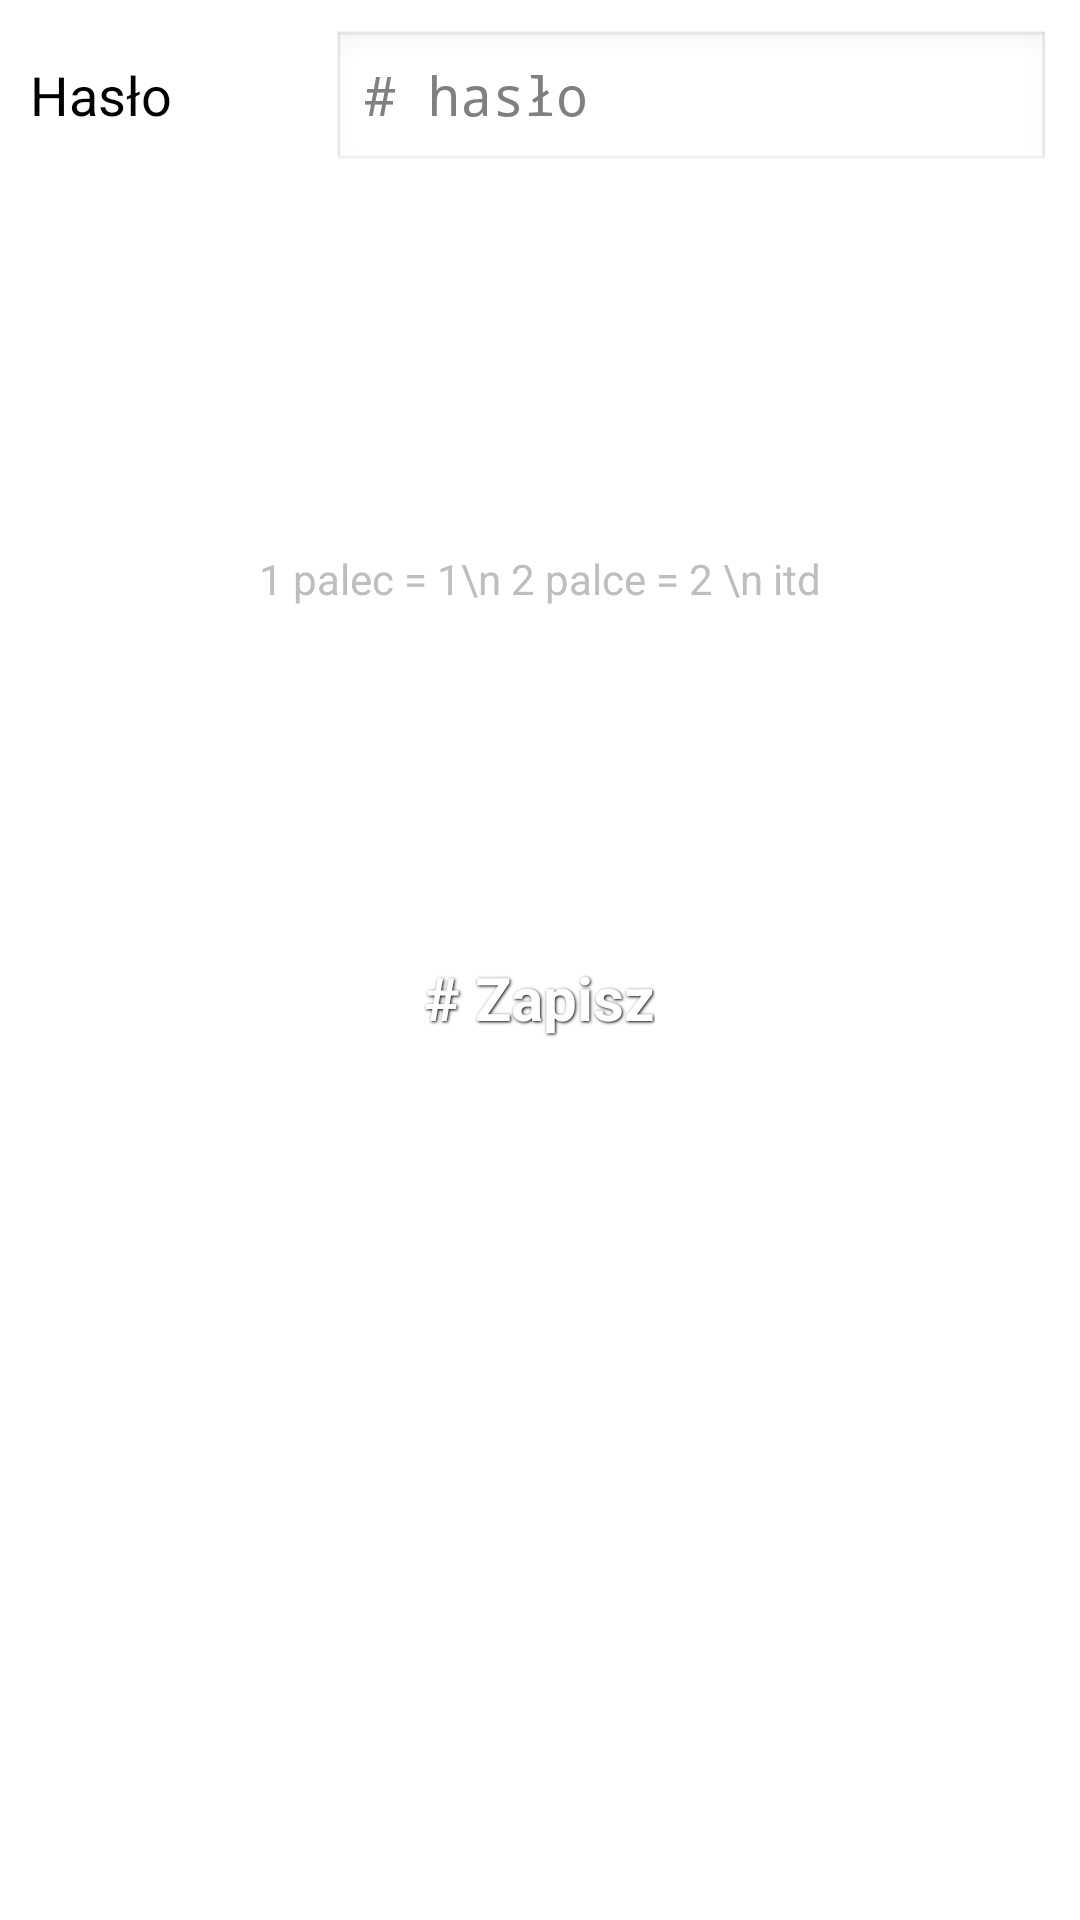

This screen was rendered from an Android layout file. Write that file and the resources it references.
<!-- AndroidManifest.xml: application theme AppTheme -->
<!-- res/layout/activity_new_database.xml -->
<LinearLayout xmlns:android="http://schemas.android.com/apk/res/android"
    xmlns:tools="http://schemas.android.com/tools"
    android:id="@+id/LinearLayout1"
    android:layout_width="match_parent"
    android:layout_height="match_parent"
    android:gravity="center_horizontal|right"
    android:orientation="vertical"
    tools:context="${relativePackage}.${activityClass}" >

    <LinearLayout
        android:layout_width="match_parent"
        android:layout_height="wrap_content"
        android:layout_gravity="right"
        android:orientation="horizontal"
        android:padding="10dp" >

        <TextView
            android:id="@+id/textView2"
            android:layout_width="wrap_content"
            android:layout_height="wrap_content"
            android:layout_weight="0.59"
            android:text="Hasło"
            android:textAppearance="?android:attr/textAppearanceMedium" />

        <EditText
            android:id="@+id/tbNewPassword"
            android:layout_width="wrap_content"
            android:layout_height="wrap_content"
            android:layout_weight="0.32"
            android:ems="10"
            android:hint="# hasło"
            android:inputType="textPassword" />

    </LinearLayout>
    
        <FrameLayout
        android:id="@+id/frameNewPassword"
        android:layout_width="match_parent"
        android:layout_height="250dp"
        android:background="@drawable/border_shape"
        android:splitMotionEvents="false" >

        <TextView
            android:id="@+id/textViewInfo2"
            android:layout_width="match_parent"
            android:layout_height="match_parent"
            android:gravity="center_vertical|center_horizontal"
            android:lines="3"
            android:text="1 palec = 1\n 2 palce = 2 \n itd"
            android:textColor="@android:color/secondary_text_dark" />

    </FrameLayout>

    <Button
        android:id="@+id/btnSaveNewDb"
        android:layout_width="wrap_content"
        android:layout_height="wrap_content"
        android:layout_gravity="center"
        android:text="# Zapisz" 
        android:onClick="btnSaveNewDb_onClick"
        android:background="@drawable/button_red"
        style="@style/button_text" />

</LinearLayout>
<!-- resources referenced by this layout -->
<resources>
  <style name="button_text">
  	    <item name="android:layout_width">fill_parent</item>
  	    <item name="android:layout_height">wrap_content</item>
  	    <item name="android:textColor">#ffffff</item>
  	    <item name="android:gravity">center</item>
  	    <item name="android:layout_margin">1dp</item>
  	    <item name="android:textSize">20dp</item>
  	    <item name="android:textStyle">bold</item>
  	    <item name="android:shadowColor">#000000</item>
  	    <item name="android:shadowDx">1</item>
  	    <item name="android:shadowDy">1</item>
  	    <item name="android:shadowRadius">2</item>
    	</style>
  <style name="AppTheme" parent="AppBaseTheme">
          
      </style>
  <style name="AppBaseTheme" parent="android:Theme.Light">
          
      </style>
</resources>
